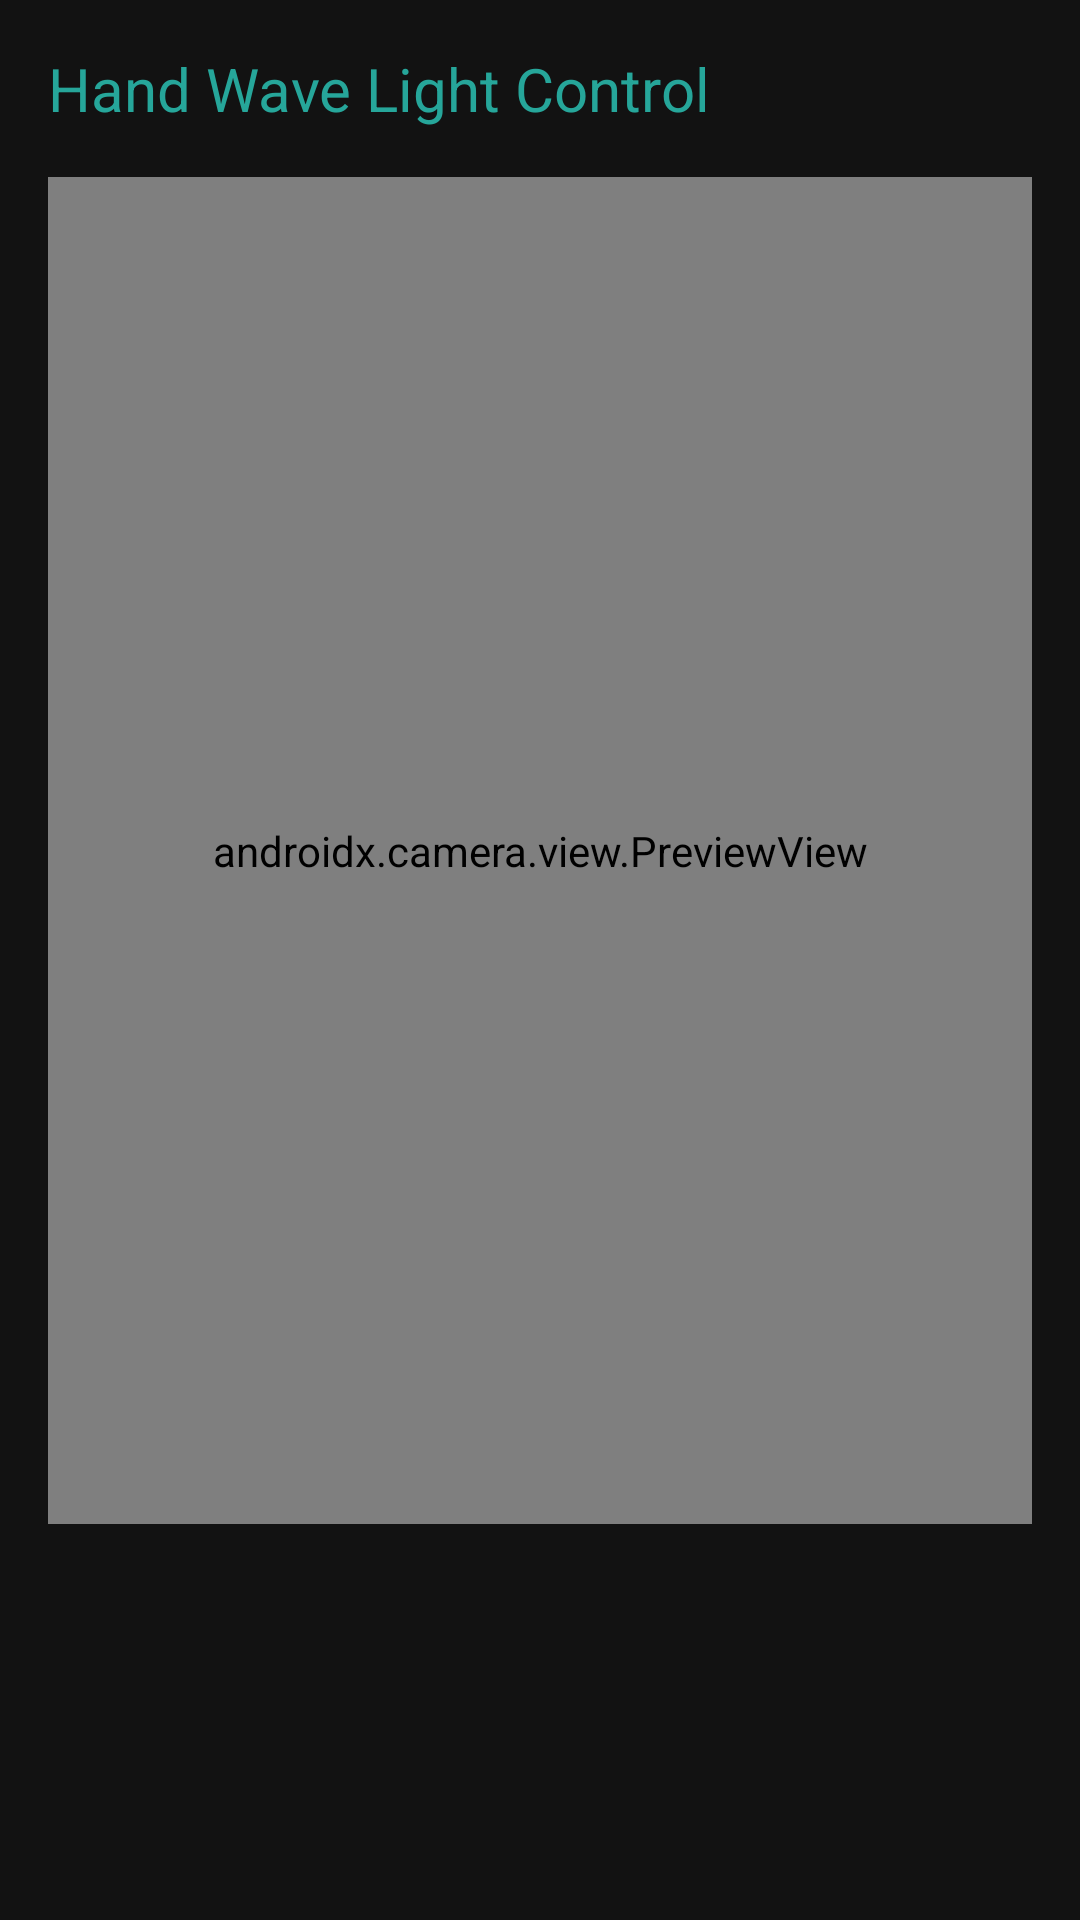

Reconstruct the res/layout file that produces this screen, plus the resources it refers to.
<!-- AndroidManifest.xml: application theme Theme.SensorAppMain -->
<!-- res/layout/activity_hand_wave.xml -->
<?xml version="1.0" encoding="utf-8"?>
<androidx.constraintlayout.widget.ConstraintLayout xmlns:android="http://schemas.android.com/apk/res/android"
    xmlns:tools="http://schemas.android.com/tools"
    android:layout_width="match_parent"
    android:layout_height="match_parent"
    xmlns:app="http://schemas.android.com/apk/res-auto"
    android:background="#121212">

    <TextView
        android:id="@+id/titleText"
        android:layout_width="wrap_content"
        android:layout_height="wrap_content"
        android:text="Hand Wave Light Control"
        android:textColor="#26A69A"
        android:textSize="20sp"
        android:layout_margin="16dp"
        app:layout_constraintTop_toTopOf="parent"
        app:layout_constraintStart_toStartOf="parent"/>

    <androidx.camera.view.PreviewView
        android:id="@+id/previewView"
        android:layout_width="0dp"
        android:layout_height="0dp"
        android:layout_margin="16dp"
        app:layout_constraintTop_toBottomOf="@id/titleText"
        app:layout_constraintStart_toStartOf="parent"
        app:layout_constraintEnd_toEndOf="parent"
        app:layout_constraintBottom_toTopOf="@id/lightIndicator"
        tools:ignore="MissingClass" />

    <ImageView
        android:id="@+id/lightIndicator"
        android:layout_width="100dp"
        android:layout_height="100dp"
        android:src="@drawable/ic_light_off"
        android:layout_marginBottom="16dp"
        app:layout_constraintBottom_toBottomOf="parent"
        app:layout_constraintStart_toStartOf="parent"
        app:layout_constraintEnd_toEndOf="parent"
        app:tint="#26A69A" />

</androidx.constraintlayout.widget.ConstraintLayout>
<!-- resources referenced by this layout -->
<resources>
  <style name="Theme.SensorAppMain" parent="Base.Theme.SensorAppMain" />
  <style name="Base.Theme.SensorAppMain" parent="Theme.Material3.DayNight.NoActionBar">
          
          
      </style>
</resources>
